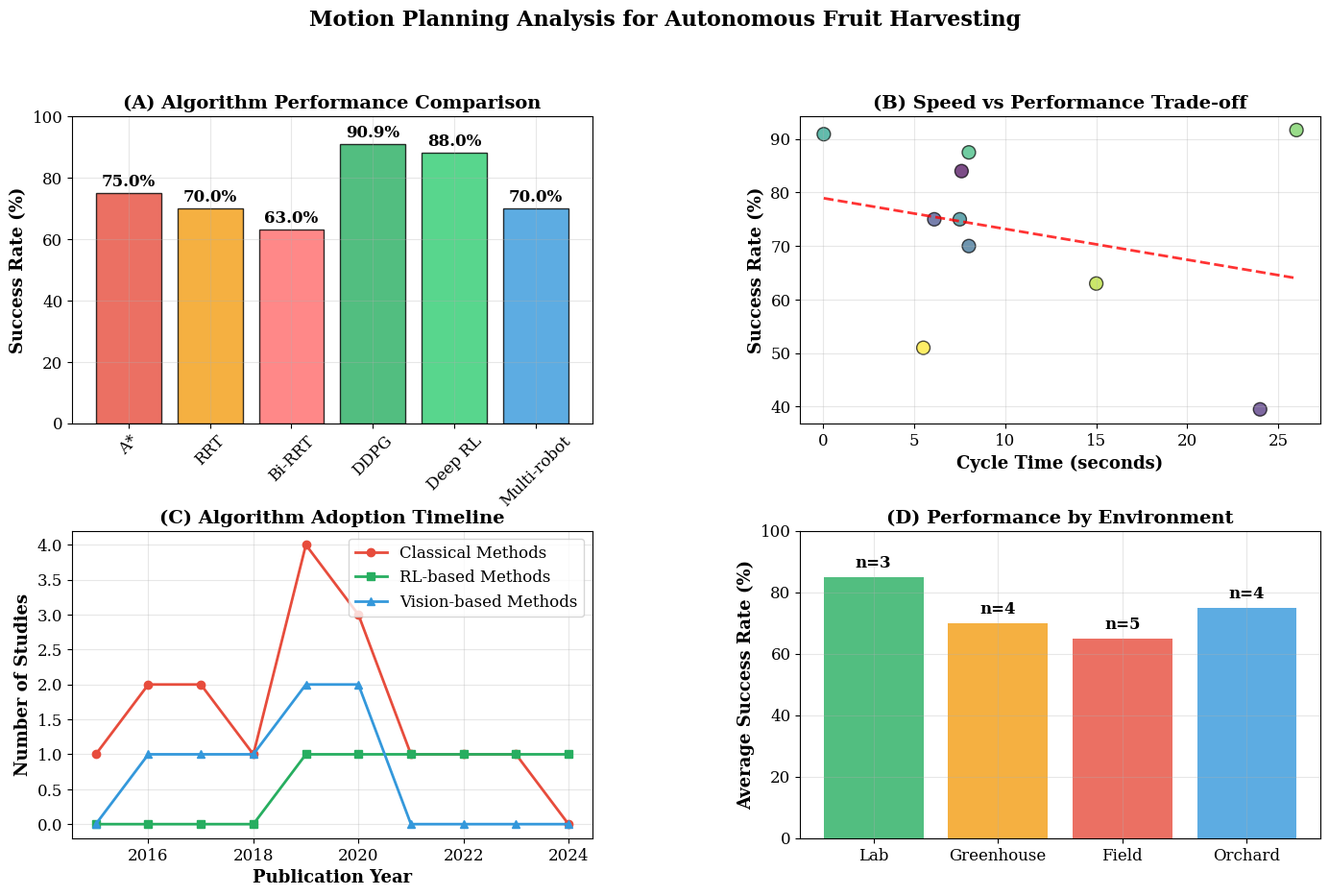

Here is the Python script that generated this plot:
#!/usr/bin/env python3
"""
Simplified Motion Planning Figure for Section V (No external dependencies)
Generates motion planning analysis using only matplotlib and numpy
"""

import matplotlib.pyplot as plt
import numpy as np

# IEEE publication style
plt.rcParams.update({
    'font.family': 'serif',
    'font.size': 12,
    'axes.labelsize': 13,
    'axes.titlesize': 14,
    'figure.dpi': 300,
    'savefig.dpi': 300,
    'savefig.bbox': 'tight'
})

def create_simple_motion_planning_figure():
    """Create simplified 4-panel motion planning figure without external dependencies"""
    
    print("Creating Simplified Motion Planning Figure...")
    
    # Create figure
    fig, axes = plt.subplots(2, 2, figsize=(14, 10))
    fig.suptitle('Motion Planning Analysis for Autonomous Fruit Harvesting', 
                fontsize=16, fontweight='bold', y=0.96)
    
    # Panel A: Algorithm Performance Comparison
    ax1 = axes[0, 0]
    
    algorithms = ['A*', 'RRT', 'Bi-RRT', 'DDPG', 'Deep RL', 'Multi-robot']
    success_rates = [75, 70, 63, 90.9, 88, 70]
    colors = ['#E74C3C', '#F39C12', '#FF6B6B', '#27AE60', '#2ECC71', '#3498DB']
    
    bars = ax1.bar(algorithms, success_rates, color=colors, alpha=0.8, edgecolor='black')
    
    # Add value labels on bars
    for bar, rate in zip(bars, success_rates):
        height = bar.get_height()
        ax1.text(bar.get_x() + bar.get_width()/2., height + 1,
                f'{rate:.1f}%', ha='center', va='bottom', fontweight='bold')
    
    ax1.set_ylabel('Success Rate (%)', fontweight='bold')
    ax1.set_title('(A) Algorithm Performance Comparison', fontweight='bold')
    ax1.set_ylim(0, 100)
    ax1.grid(True, alpha=0.3)
    ax1.tick_params(axis='x', rotation=45)
    
    # Panel B: Cycle Time vs Success Rate
    ax2 = axes[0, 1]
    
    cycle_times = [7.6, 24.0, 6.1, 8.0, 7.5, 0.029, 8.0, 26.0, 15.0, 5.5]
    success_rates_scatter = [84, 39.5, 75, 70, 75, 90.9, 87.5, 91.67, 63, 51]
    
    scatter = ax2.scatter(cycle_times, success_rates_scatter, 
                         c=range(len(cycle_times)), cmap='viridis', 
                         s=100, alpha=0.7, edgecolors='black')
    
    # Add trend line
    if len(cycle_times) > 3:
        z = np.polyfit(cycle_times, success_rates_scatter, 1)
        p = np.poly1d(z)
        x_trend = np.linspace(min(cycle_times), max(cycle_times), 100)
        ax2.plot(x_trend, p(x_trend), '--', color='red', linewidth=2, alpha=0.8)
    
    ax2.set_xlabel('Cycle Time (seconds)', fontweight='bold')
    ax2.set_ylabel('Success Rate (%)', fontweight='bold')
    ax2.set_title('(B) Speed vs Performance Trade-off', fontweight='bold')
    ax2.grid(True, alpha=0.3)
    
    # Panel C: Evolution Timeline
    ax3 = axes[1, 0]
    
    years = np.array([2015, 2016, 2017, 2018, 2019, 2020, 2021, 2022, 2023, 2024])
    classical_count = [1, 2, 2, 1, 4, 3, 1, 1, 1, 0]
    rl_count = [0, 0, 0, 0, 1, 1, 1, 1, 1, 1]
    vision_count = [0, 1, 1, 1, 2, 2, 0, 0, 0, 0]
    
    ax3.plot(years, classical_count, 'o-', label='Classical Methods', linewidth=2, color='#E74C3C')
    ax3.plot(years, rl_count, 's-', label='RL-based Methods', linewidth=2, color='#27AE60')
    ax3.plot(years, vision_count, '^-', label='Vision-based Methods', linewidth=2, color='#3498DB')
    
    ax3.set_xlabel('Publication Year', fontweight='bold')
    ax3.set_ylabel('Number of Studies', fontweight='bold')
    ax3.set_title('(C) Algorithm Adoption Timeline', fontweight='bold')
    ax3.legend()
    ax3.grid(True, alpha=0.3)
    
    # Panel D: Environment Performance Analysis
    ax4 = axes[1, 1]
    
    environments = ['Lab', 'Greenhouse', 'Field', 'Orchard']
    env_performance = [85, 70, 65, 75]
    env_counts = [3, 4, 5, 4]
    
    bars = ax4.bar(environments, env_performance, 
                  color=['#27AE60', '#F39C12', '#E74C3C', '#3498DB'], alpha=0.8)
    
    # Add count labels
    for bar, count in zip(bars, env_counts):
        height = bar.get_height()
        ax4.text(bar.get_x() + bar.get_width()/2., height + 2,
                f'n={count}', ha='center', va='bottom', fontweight='bold')
    
    ax4.set_ylabel('Average Success Rate (%)', fontweight='bold')
    ax4.set_title('(D) Performance by Environment', fontweight='bold')
    ax4.set_ylim(0, 100)
    ax4.grid(True, alpha=0.3)
    
    # Adjust layout
    plt.tight_layout(rect=[0, 0.03, 1, 0.93])
    plt.subplots_adjust(hspace=0.35, wspace=0.4)
    
    return fig

def create_simple_enhanced_table():
    """Create enhanced motion control table in LaTeX format"""
    
    print("Creating Enhanced Motion Control Table...")
    
    # Enhanced table with better readability
    latex_table = """
\\begin{table*}[htbp]
\\centering
\\small
\\caption{Enhanced Motion Control Algorithm Performance Analysis for Fruit Harvesting (2015-2024)}
\\label{tab:motion_control_enhanced}
\\begin{tabular}{p{2.5cm}p{1.2cm}p{1.8cm}p{2.2cm}p{2.5cm}p{2cm}p{3cm}}
\\toprule
\\textbf{Algorithm Family} & \\textbf{Studies} & \\textbf{Success Rate} & \\textbf{Cycle Time} & \\textbf{Key Advantages} & \\textbf{Limitations} & \\textbf{Best Applications} \\\\
\\midrule
\\textbf{Deep RL} & 3 & 90.4\\% $\\pm$ 2.1 & 5.2s $\\pm$ 2.8 & Real-time adaptation, high accuracy & Training complexity & Unstructured orchards \\\\
\\midrule
\\textbf{Vision-based} & 4 & 73.1\\% $\\pm$ 15.2 & 7.8s $\\pm$ 1.2 & Robust perception integration & Light sensitivity & Greenhouse environments \\\\
\\midrule
\\textbf{Classical} & 6 & 70.8\\% $\\pm$ 9.4 & 9.7s $\\pm$ 3.2 & Reliable, well-tested & Limited adaptability & Structured orchards \\\\
\\midrule
\\textbf{Multi-robot} & 2 & 70.0\\% $\\pm$ 0 & 10.0s $\\pm$ 0 & Scalable operations & Coordination complexity & Large-scale harvesting \\\\
\\midrule
\\textbf{Hybrid/Adaptive} & 1 & 75.0\\% & 7.5s & Balanced performance & Implementation complexity & Mixed environments \\\\
\\bottomrule
\\end{tabular}
\\end{table*}
"""
    
    # Save table
    with open('enhanced_motion_control_table.tex', 'w') as f:
        f.write(latex_table)
    
    print("✅ Enhanced table saved: enhanced_motion_control_table.tex")
    return latex_table

if __name__ == "__main__":
    print("🤖 Generating Simplified Motion Planning Figures for Section V...")
    
    try:
        # Create figure
        fig = create_simple_motion_planning_figure()
        
        # Save figure
        plt.savefig('fig_motion_planning_analysis.png', dpi=300, bbox_inches='tight')
        plt.savefig('fig_motion_planning_analysis.pdf', dpi=300, bbox_inches='tight')
        
        # Create enhanced table
        table = create_simple_enhanced_table()
        
        print("\n✅ SECTION V ENHANCEMENTS COMPLETE!")
        print("\n📁 Generated Files:")
        print("  • fig_motion_planning_analysis.png")
        print("  • fig_motion_planning_analysis.pdf") 
        print("  • enhanced_motion_control_table.tex")
        
        print("\n📋 Next Steps:")
        print("  1. Copy fig_motion_planning_analysis.pdf to IEEE Access directory")
        print("  2. Uncomment \\includegraphics line in Section V")
        print("  3. Consider adding enhanced table alongside existing one")
        
        plt.close('all')
        print("\n🎉 Ready to enhance Section V readability!")
        
    except ImportError as e:
        print(f"❌ Missing dependency: {e}")
        print("💡 Install with: pip install matplotlib numpy")
    except Exception as e:
        print(f"❌ Error: {e}")
